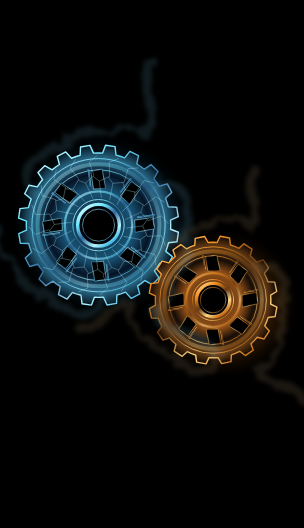
t = 0.00 s
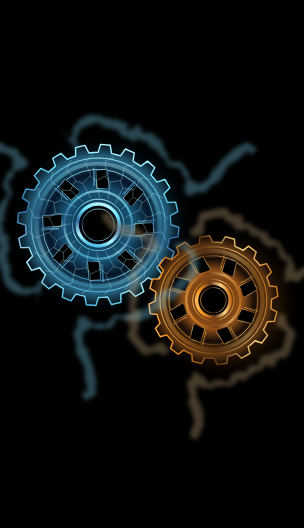
t = 1.50 s
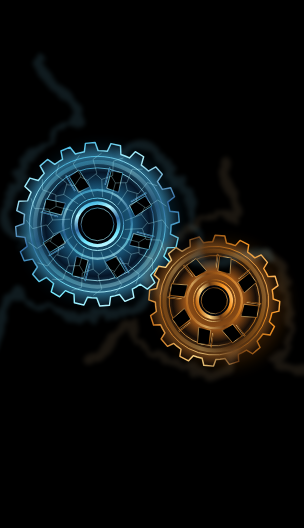
t = 3.00 s
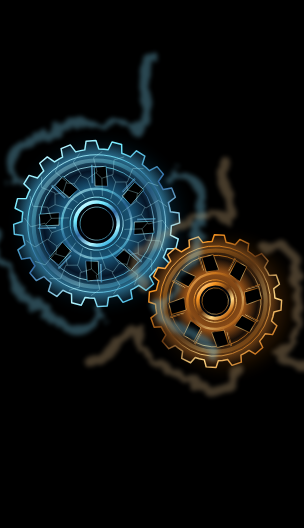
t = 4.50 s
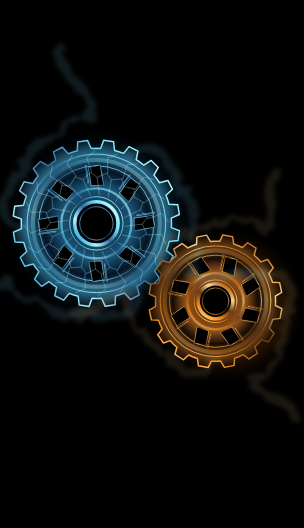
t = 6.00 s
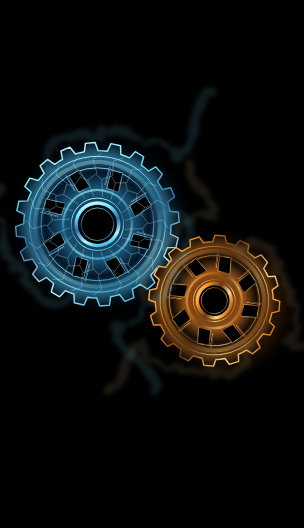
t = 9.00 s

The animated SVG that drew these frames (rendered in a browser with its animation timeline set to each time). Animation: 17 SMIL elements (animate=6,animateTransform=11); frames cover the first 9.00 s, repeats indefinitely.

<svg xmlns="http://www.w3.org/2000/svg" width="1080" height="1920" style="width:100%;height:100%" viewBox="0 0 1080 1920" role="img" aria-labelledby="title desc">
<title id="title">Engranajes frontales · hielo y ámbar</title><desc id="desc">Dos ruedas frontales con aceleración angular constante en ciclos de cuatro segundos y estelas de vapor que giran y se dispersan. Diseño vectorial estilizado.</desc>
<defs>
<radialGradient id="ice"><stop stop-color="#08202d"/><stop offset=".44" stop-color="#195476"/><stop offset=".64" stop-color="#051426"/><stop offset=".83" stop-color="#296a89"/><stop offset="1" stop-color="#071621"/></radialGradient>
<linearGradient id="iceEdge" x2=".8" y2="1"><stop stop-color="#fff"/><stop offset=".3" stop-color="#70e9ff"/><stop offset=".55" stop-color="#3269a2"/><stop offset=".8" stop-color="#b2f5ff"/><stop offset="1" stop-color="#26a8dc"/></linearGradient>
<radialGradient id="amber"><stop stop-color="#3a1e08"/><stop offset=".45" stop-color="#925018"/><stop offset=".64" stop-color="#160d07"/><stop offset=".84" stop-color="#633a14"/><stop offset="1" stop-color="#160b03"/></radialGradient>
<linearGradient id="amberEdge" x2=".7" y2="1"><stop stop-color="#ffedbb"/><stop offset=".25" stop-color="#f99522"/><stop offset=".55" stop-color="#663813"/><stop offset=".8" stop-color="#ffd886"/><stop offset="1" stop-color="#c46c16"/></linearGradient>
<filter id="mist" x="-70%" y="-70%" width="240%" height="240%"><feTurbulence type="fractalNoise" baseFrequency=".012 .022" numOctaves="3" seed="9" result="noise"/><feDisplacementMap in="SourceGraphic" in2="noise" scale="65"/><feGaussianBlur stdDeviation="7"/></filter>
<filter id="glow" x="-50%" y="-50%" width="200%" height="200%"><feGaussianBlur stdDeviation="32"/></filter>
</defs>
<style>@media(prefers-reduced-motion:reduce){.rotor,.drift,.camera{transform:none}.animatedMist{display:none}}</style>
<rect width="1080" height="1920" fill="#000"/>
<g transform="translate(540 960)"><g class="camera"><animateTransform attributeName="transform" type="scale" values="1;1.04;1" dur="12s" repeatCount="indefinite" calcMode="spline" keyTimes="0;.5;1" keySplines=".42 0 .58 1;.42 0 .58 1"/><g transform="translate(-540 -960)">
<g filter="url(#glow)" opacity=".24"><circle cx="365" cy="800" r="260" fill="#1485bf"/><circle cx="795" cy="1080" r="208" fill="#bc650e"/></g>
<g transform="translate(350 800)"><g class="rotor"><animateTransform attributeName="transform" type="rotate" values="0;360" dur="4s" repeatCount="indefinite" calcMode="spline" keyTimes="0;1" keySplines=".333333 0 .666667 .333333"/><polygon points="256.50,0.00 256.09,14.50 283.90,25.04 278.90,58.67 248.84,62.23 243.95,79.26 239.08,92.92 262.27,111.54 247.12,141.98 217.43,136.08 207.51,150.77 198.66,162.25 214.96,187.13 191.15,211.40 164.74,196.61 150.77,207.51 138.80,215.70 146.62,244.40 116.46,260.12 95.92,237.89 79.26,243.95 65.35,248.04 63.92,277.74 30.38,283.38 17.71,255.89 0.00,256.50 -14.50,256.09 -25.04,283.90 -58.67,278.90 -62.23,248.84 -79.26,243.95 -92.92,239.08 -111.54,262.27 -141.98,247.12 -136.08,217.43 -150.77,207.51 -162.25,198.66 -187.13,214.96 -211.40,191.15 -196.61,164.74 -207.51,150.77 -215.70,138.80 -244.40,146.62 -260.12,116.46 -237.89,95.92 -243.95,79.26 -248.04,65.35 -277.74,63.92 -283.38,30.38 -255.89,17.71 -256.50,0.00 -256.09,-14.50 -283.90,-25.04 -278.90,-58.67 -248.84,-62.23 -243.95,-79.26 -239.08,-92.92 -262.27,-111.54 -247.12,-141.98 -217.43,-136.08 -207.51,-150.77 -198.66,-162.25 -214.96,-187.13 -191.15,-211.40 -164.74,-196.61 -150.77,-207.51 -138.80,-215.70 -146.62,-244.40 -116.46,-260.12 -95.92,-237.89 -79.26,-243.95 -65.35,-248.04 -63.92,-277.74 -30.38,-283.38 -17.71,-255.89 -0.00,-256.50 14.50,-256.09 25.04,-283.90 58.67,-278.90 62.23,-248.84 79.26,-243.95 92.92,-239.08 111.54,-262.27 141.98,-247.12 136.08,-217.43 150.77,-207.51 162.25,-198.66 187.13,-214.96 211.40,-191.15 196.61,-164.74 207.51,-150.77 215.70,-138.80 244.40,-146.62 260.12,-116.46 237.89,-95.92 243.95,-79.26 248.04,-65.35 277.74,-63.92 283.38,-30.38 255.89,-17.71" fill="url(#ice)" stroke="url(#iceEdge)" stroke-width="5" stroke-linejoin="round"/><circle r="236.54999999999998" fill="none" stroke="url(#iceEdge)" stroke-width="3" opacity="0.9"/><circle r="216.6" fill="none" stroke="url(#iceEdge)" stroke-width="14" opacity="0.35"/><circle r="196.64999999999998" fill="none" stroke="url(#iceEdge)" stroke-width="3" opacity="0.8"/><circle r="119.69999999999999" fill="none" stroke="url(#iceEdge)" stroke-width="8" opacity="0.6"/><circle r="91.2" fill="none" stroke="url(#iceEdge)" stroke-width="3" opacity="1"/><g transform="rotate(0)"><path d="M 128.25 -18 L 190.95000000000002 -27 L 199.5 13 L 131.1 25 Z" fill="#000" stroke="url(#iceEdge)" stroke-width="2"/><path d="M 136.79999999999998 -28 L 199.5 -36" stroke="url(#iceEdge)" stroke-width="5" opacity=".8"/></g><g transform="rotate(45)"><path d="M 128.25 -18 L 190.95000000000002 -27 L 199.5 13 L 131.1 25 Z" fill="#000" stroke="url(#iceEdge)" stroke-width="2"/><path d="M 136.79999999999998 -28 L 199.5 -36" stroke="url(#iceEdge)" stroke-width="5" opacity=".8"/></g><g transform="rotate(90)"><path d="M 128.25 -18 L 190.95000000000002 -27 L 199.5 13 L 131.1 25 Z" fill="#000" stroke="url(#iceEdge)" stroke-width="2"/><path d="M 136.79999999999998 -28 L 199.5 -36" stroke="url(#iceEdge)" stroke-width="5" opacity=".8"/></g><g transform="rotate(135)"><path d="M 128.25 -18 L 190.95000000000002 -27 L 199.5 13 L 131.1 25 Z" fill="#000" stroke="url(#iceEdge)" stroke-width="2"/><path d="M 136.79999999999998 -28 L 199.5 -36" stroke="url(#iceEdge)" stroke-width="5" opacity=".8"/></g><g transform="rotate(180)"><path d="M 128.25 -18 L 190.95000000000002 -27 L 199.5 13 L 131.1 25 Z" fill="#000" stroke="url(#iceEdge)" stroke-width="2"/><path d="M 136.79999999999998 -28 L 199.5 -36" stroke="url(#iceEdge)" stroke-width="5" opacity=".8"/></g><g transform="rotate(225)"><path d="M 128.25 -18 L 190.95000000000002 -27 L 199.5 13 L 131.1 25 Z" fill="#000" stroke="url(#iceEdge)" stroke-width="2"/><path d="M 136.79999999999998 -28 L 199.5 -36" stroke="url(#iceEdge)" stroke-width="5" opacity=".8"/></g><g transform="rotate(270)"><path d="M 128.25 -18 L 190.95000000000002 -27 L 199.5 13 L 131.1 25 Z" fill="#000" stroke="url(#iceEdge)" stroke-width="2"/><path d="M 136.79999999999998 -28 L 199.5 -36" stroke="url(#iceEdge)" stroke-width="5" opacity=".8"/></g><g transform="rotate(315)"><path d="M 128.25 -18 L 190.95000000000002 -27 L 199.5 13 L 131.1 25 Z" fill="#000" stroke="url(#iceEdge)" stroke-width="2"/><path d="M 136.79999999999998 -28 L 199.5 -36" stroke="url(#iceEdge)" stroke-width="5" opacity=".8"/></g><circle r="74.10000000000001" fill="#01040a" stroke="url(#iceEdge)" stroke-width="12"/><circle r="57.0" fill="#000" stroke="url(#iceEdge)" stroke-width="2"/><path transform="rotate(0)" d="M 95 -20 L 150 -46 L 177 -16 L 224 -33 L 248 -5 M 150 -46 L 159 -72" fill="none" stroke="#b4f6ff" stroke-width="1.8" opacity=".55"/><path transform="rotate(18)" d="M 95 -20 L 150 -46 L 177 -16 L 224 -33 L 248 -5 M 150 -46 L 159 -72" fill="none" stroke="#b4f6ff" stroke-width="1.8" opacity=".55"/><path transform="rotate(36)" d="M 95 -20 L 150 -46 L 177 -16 L 224 -33 L 248 -5 M 150 -46 L 159 -72" fill="none" stroke="#b4f6ff" stroke-width="1.8" opacity=".55"/><path transform="rotate(54)" d="M 95 -20 L 150 -46 L 177 -16 L 224 -33 L 248 -5 M 150 -46 L 159 -72" fill="none" stroke="#b4f6ff" stroke-width="1.8" opacity=".55"/><path transform="rotate(72)" d="M 95 -20 L 150 -46 L 177 -16 L 224 -33 L 248 -5 M 150 -46 L 159 -72" fill="none" stroke="#b4f6ff" stroke-width="1.8" opacity=".55"/><path transform="rotate(90)" d="M 95 -20 L 150 -46 L 177 -16 L 224 -33 L 248 -5 M 150 -46 L 159 -72" fill="none" stroke="#b4f6ff" stroke-width="1.8" opacity=".55"/><path transform="rotate(108)" d="M 95 -20 L 150 -46 L 177 -16 L 224 -33 L 248 -5 M 150 -46 L 159 -72" fill="none" stroke="#b4f6ff" stroke-width="1.8" opacity=".55"/><path transform="rotate(126)" d="M 95 -20 L 150 -46 L 177 -16 L 224 -33 L 248 -5 M 150 -46 L 159 -72" fill="none" stroke="#b4f6ff" stroke-width="1.8" opacity=".55"/><path transform="rotate(144)" d="M 95 -20 L 150 -46 L 177 -16 L 224 -33 L 248 -5 M 150 -46 L 159 -72" fill="none" stroke="#b4f6ff" stroke-width="1.8" opacity=".55"/><path transform="rotate(162)" d="M 95 -20 L 150 -46 L 177 -16 L 224 -33 L 248 -5 M 150 -46 L 159 -72" fill="none" stroke="#b4f6ff" stroke-width="1.8" opacity=".55"/><path transform="rotate(180)" d="M 95 -20 L 150 -46 L 177 -16 L 224 -33 L 248 -5 M 150 -46 L 159 -72" fill="none" stroke="#b4f6ff" stroke-width="1.8" opacity=".55"/><path transform="rotate(198)" d="M 95 -20 L 150 -46 L 177 -16 L 224 -33 L 248 -5 M 150 -46 L 159 -72" fill="none" stroke="#b4f6ff" stroke-width="1.8" opacity=".55"/><path transform="rotate(216)" d="M 95 -20 L 150 -46 L 177 -16 L 224 -33 L 248 -5 M 150 -46 L 159 -72" fill="none" stroke="#b4f6ff" stroke-width="1.8" opacity=".55"/><path transform="rotate(234)" d="M 95 -20 L 150 -46 L 177 -16 L 224 -33 L 248 -5 M 150 -46 L 159 -72" fill="none" stroke="#b4f6ff" stroke-width="1.8" opacity=".55"/><path transform="rotate(252)" d="M 95 -20 L 150 -46 L 177 -16 L 224 -33 L 248 -5 M 150 -46 L 159 -72" fill="none" stroke="#b4f6ff" stroke-width="1.8" opacity=".55"/><path transform="rotate(270)" d="M 95 -20 L 150 -46 L 177 -16 L 224 -33 L 248 -5 M 150 -46 L 159 -72" fill="none" stroke="#b4f6ff" stroke-width="1.8" opacity=".55"/><path transform="rotate(288)" d="M 95 -20 L 150 -46 L 177 -16 L 224 -33 L 248 -5 M 150 -46 L 159 -72" fill="none" stroke="#b4f6ff" stroke-width="1.8" opacity=".55"/><path transform="rotate(306)" d="M 95 -20 L 150 -46 L 177 -16 L 224 -33 L 248 -5 M 150 -46 L 159 -72" fill="none" stroke="#b4f6ff" stroke-width="1.8" opacity=".55"/><path transform="rotate(324)" d="M 95 -20 L 150 -46 L 177 -16 L 224 -33 L 248 -5 M 150 -46 L 159 -72" fill="none" stroke="#b4f6ff" stroke-width="1.8" opacity=".55"/><path transform="rotate(342)" d="M 95 -20 L 150 -46 L 177 -16 L 224 -33 L 248 -5 M 150 -46 L 159 -72" fill="none" stroke="#b4f6ff" stroke-width="1.8" opacity=".55"/></g></g><g transform="translate(757 1066)"><g class="rotor"><animateTransform attributeName="transform" type="rotate" values="0;-450" dur="4s" repeatCount="indefinite" calcMode="spline" keyTimes="0;1" keySplines=".333333 0 .666667 .333333"/><polygon points="205.20,0.00 204.69,14.49 226.62,25.02 220.38,58.43 195.65,61.88 189.58,78.53 183.56,91.72 199.80,109.84 181.25,138.32 157.08,132.04 145.10,145.10 134.49,154.98 142.56,177.94 114.52,197.15 94.59,182.10 78.53,189.58 64.94,194.65 63.61,218.95 30.35,225.97 17.71,204.43 0.00,205.20 -14.49,204.69 -25.02,226.62 -58.43,220.38 -61.88,195.65 -78.53,189.58 -91.72,183.56 -109.84,199.80 -138.32,181.25 -132.04,157.08 -145.10,145.10 -154.98,134.49 -177.94,142.56 -197.15,114.52 -182.10,94.59 -189.58,78.53 -194.65,64.94 -218.95,63.61 -225.97,30.35 -204.43,17.71 -205.20,0.00 -204.69,-14.49 -226.62,-25.02 -220.38,-58.43 -195.65,-61.88 -189.58,-78.53 -183.56,-91.72 -199.80,-109.84 -181.25,-138.32 -157.08,-132.04 -145.10,-145.10 -134.49,-154.98 -142.56,-177.94 -114.52,-197.15 -94.59,-182.10 -78.53,-189.58 -64.94,-194.65 -63.61,-218.95 -30.35,-225.97 -17.71,-204.43 -0.00,-205.20 14.49,-204.69 25.02,-226.62 58.43,-220.38 61.88,-195.65 78.53,-189.58 91.72,-183.56 109.84,-199.80 138.32,-181.25 132.04,-157.08 145.10,-145.10 154.98,-134.49 177.94,-142.56 197.15,-114.52 182.10,-94.59 189.58,-78.53 194.65,-64.94 218.95,-63.61 225.97,-30.35 204.43,-17.71" fill="url(#amber)" stroke="url(#amberEdge)" stroke-width="5" stroke-linejoin="round"/><circle r="189.23999999999998" fill="none" stroke="url(#amberEdge)" stroke-width="3" opacity="0.9"/><circle r="173.28" fill="none" stroke="url(#amberEdge)" stroke-width="14" opacity="0.35"/><circle r="157.32" fill="none" stroke="url(#amberEdge)" stroke-width="3" opacity="0.8"/><circle r="95.75999999999999" fill="none" stroke="url(#amberEdge)" stroke-width="8" opacity="0.6"/><circle r="72.96000000000001" fill="none" stroke="url(#amberEdge)" stroke-width="3" opacity="1"/><g transform="rotate(0)"><path d="M 102.60000000000001 -18 L 152.76000000000002 -27 L 159.6 13 L 104.88000000000001 25 Z" fill="#000" stroke="url(#amberEdge)" stroke-width="2"/><path d="M 109.44 -28 L 159.6 -36" stroke="url(#amberEdge)" stroke-width="5" opacity=".8"/></g><g transform="rotate(45)"><path d="M 102.60000000000001 -18 L 152.76000000000002 -27 L 159.6 13 L 104.88000000000001 25 Z" fill="#000" stroke="url(#amberEdge)" stroke-width="2"/><path d="M 109.44 -28 L 159.6 -36" stroke="url(#amberEdge)" stroke-width="5" opacity=".8"/></g><g transform="rotate(90)"><path d="M 102.60000000000001 -18 L 152.76000000000002 -27 L 159.6 13 L 104.88000000000001 25 Z" fill="#000" stroke="url(#amberEdge)" stroke-width="2"/><path d="M 109.44 -28 L 159.6 -36" stroke="url(#amberEdge)" stroke-width="5" opacity=".8"/></g><g transform="rotate(135)"><path d="M 102.60000000000001 -18 L 152.76000000000002 -27 L 159.6 13 L 104.88000000000001 25 Z" fill="#000" stroke="url(#amberEdge)" stroke-width="2"/><path d="M 109.44 -28 L 159.6 -36" stroke="url(#amberEdge)" stroke-width="5" opacity=".8"/></g><g transform="rotate(180)"><path d="M 102.60000000000001 -18 L 152.76000000000002 -27 L 159.6 13 L 104.88000000000001 25 Z" fill="#000" stroke="url(#amberEdge)" stroke-width="2"/><path d="M 109.44 -28 L 159.6 -36" stroke="url(#amberEdge)" stroke-width="5" opacity=".8"/></g><g transform="rotate(225)"><path d="M 102.60000000000001 -18 L 152.76000000000002 -27 L 159.6 13 L 104.88000000000001 25 Z" fill="#000" stroke="url(#amberEdge)" stroke-width="2"/><path d="M 109.44 -28 L 159.6 -36" stroke="url(#amberEdge)" stroke-width="5" opacity=".8"/></g><g transform="rotate(270)"><path d="M 102.60000000000001 -18 L 152.76000000000002 -27 L 159.6 13 L 104.88000000000001 25 Z" fill="#000" stroke="url(#amberEdge)" stroke-width="2"/><path d="M 109.44 -28 L 159.6 -36" stroke="url(#amberEdge)" stroke-width="5" opacity=".8"/></g><g transform="rotate(315)"><path d="M 102.60000000000001 -18 L 152.76000000000002 -27 L 159.6 13 L 104.88000000000001 25 Z" fill="#000" stroke="url(#amberEdge)" stroke-width="2"/><path d="M 109.44 -28 L 159.6 -36" stroke="url(#amberEdge)" stroke-width="5" opacity=".8"/></g><circle r="59.28" fill="#01040a" stroke="url(#amberEdge)" stroke-width="12"/><circle r="45.6" fill="#000" stroke="url(#amberEdge)" stroke-width="2"/></g></g><g class="animatedMist" transform="translate(350 800)"><g class="rotor"><animateTransform attributeName="transform" type="rotate" values="0;360" dur="4s" repeatCount="indefinite" calcMode="spline" keyTimes="0;1" keySplines=".333333 0 .666667 .333333"/><g transform="rotate(0)"><g class="drift"><animateTransform attributeName="transform" type="translate" values="0 0;35 -45;0 0" dur="3s" repeatCount="indefinite"/><path d="M 185.25 -128.25 C 370.5 -256.5, 342.0 185.25, 228.0 285 S 456.0 370.5, 399.0 470.25" fill="none" stroke="#84dfff" stroke-width="32" opacity=".23" filter="url(#mist)"><animate attributeName="opacity" values=".12;.32;.12" dur="3s" repeatCount="indefinite"/></path></g></g><g transform="rotate(120)"><g class="drift"><animateTransform attributeName="transform" type="translate" values="0 0;35 -45;0 0" dur="3s" repeatCount="indefinite"/><path d="M 185.25 -128.25 C 370.5 -256.5, 342.0 185.25, 228.0 285 S 456.0 370.5, 399.0 470.25" fill="none" stroke="#84dfff" stroke-width="32" opacity=".23" filter="url(#mist)"><animate attributeName="opacity" values=".12;.32;.12" dur="3s" repeatCount="indefinite"/></path></g></g><g transform="rotate(240)"><g class="drift"><animateTransform attributeName="transform" type="translate" values="0 0;35 -45;0 0" dur="3s" repeatCount="indefinite"/><path d="M 185.25 -128.25 C 370.5 -256.5, 342.0 185.25, 228.0 285 S 456.0 370.5, 399.0 470.25" fill="none" stroke="#84dfff" stroke-width="32" opacity=".23" filter="url(#mist)"><animate attributeName="opacity" values=".12;.32;.12" dur="3s" repeatCount="indefinite"/></path></g></g></g></g><g class="animatedMist" transform="translate(757 1066)"><g class="rotor"><animateTransform attributeName="transform" type="rotate" values="0;-450" dur="4s" repeatCount="indefinite" calcMode="spline" keyTimes="0;1" keySplines=".333333 0 .666667 .333333"/><g transform="rotate(0)"><g class="drift"><animateTransform attributeName="transform" type="translate" values="0 0;35 -45;0 0" dur="3s" repeatCount="indefinite"/><path d="M 148.20000000000002 -102.60000000000001 C 296.40000000000003 -205.20000000000002, 273.59999999999997 148.20000000000002, 182.4 228 S 364.8 296.40000000000003, 319.2 376.2" fill="none" stroke="#dab785" stroke-width="32" opacity=".23" filter="url(#mist)"><animate attributeName="opacity" values=".12;.32;.12" dur="3s" repeatCount="indefinite"/></path></g></g><g transform="rotate(120)"><g class="drift"><animateTransform attributeName="transform" type="translate" values="0 0;35 -45;0 0" dur="3s" repeatCount="indefinite"/><path d="M 148.20000000000002 -102.60000000000001 C 296.40000000000003 -205.20000000000002, 273.59999999999997 148.20000000000002, 182.4 228 S 364.8 296.40000000000003, 319.2 376.2" fill="none" stroke="#dab785" stroke-width="32" opacity=".23" filter="url(#mist)"><animate attributeName="opacity" values=".12;.32;.12" dur="3s" repeatCount="indefinite"/></path></g></g><g transform="rotate(240)"><g class="drift"><animateTransform attributeName="transform" type="translate" values="0 0;35 -45;0 0" dur="3s" repeatCount="indefinite"/><path d="M 148.20000000000002 -102.60000000000001 C 296.40000000000003 -205.20000000000002, 273.59999999999997 148.20000000000002, 182.4 228 S 364.8 296.40000000000003, 319.2 376.2" fill="none" stroke="#dab785" stroke-width="32" opacity=".23" filter="url(#mist)"><animate attributeName="opacity" values=".12;.32;.12" dur="3s" repeatCount="indefinite"/></path></g></g></g></g></g></g></g></svg>
